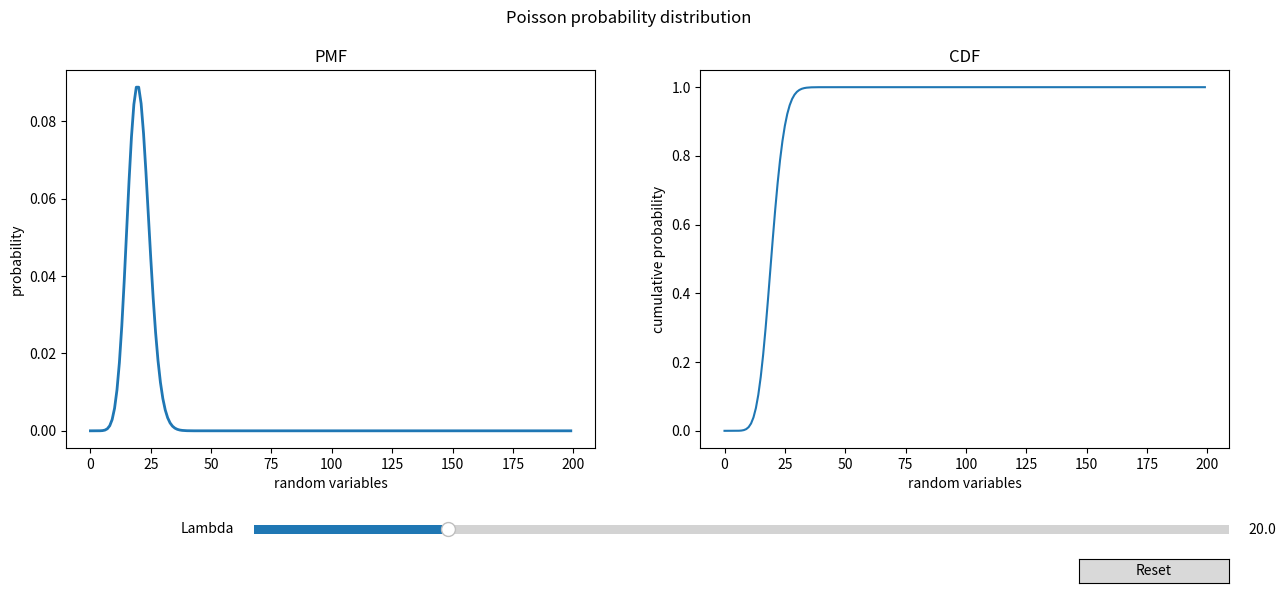

This figure's Python source:
from scipy.stats import poisson
import math
import matplotlib.pyplot as plt
import numpy as np
from matplotlib.widgets import Slider,Button


class Poisson:
    def __init__(self,Lambda=10) :
        self.Lambda=Lambda
        self.x=np.arange(0,200,1)
        self.pmf=self.pmf_value()
        self.cdf=self.cdf_value()
        
    def pmf_value(self):
        return poisson.pmf(self.x,mu=self.Lambda)
    
    def cdf_value(self):
        return poisson.cdf(self.x,mu=self.Lambda)
    
    
    def plot_graph(self):
        fig,ax=plt.subplots(1,2,figsize=(15, 6))
        pmf_curve,=ax[0].plot(self.x,self.pmf,lw=2)
        fig.suptitle("Poisson probability distribution")
        ax[0].set_title("PMF")
        ax[0].set_xlabel("random variables")
        ax[0].set_ylabel("probability")
        ax[1].set_ylabel("cumulative probability")
        ax[1].set_xlabel("random variables")
        ax[1].set_title("CDF")
        
        cdf_curve,=ax[1].plot(self.x,self.cdf)
        fig.subplots_adjust(bottom=0.25,)
        fig.subplots_adjust(bottom=0.25,)
        axmu=fig.add_axes([0.25,0.1,0.65,0.03])
        
        Lambda_slider=Slider(ax=axmu,label='Lambda',valmin=0.1,valmax=100,valinit=self.Lambda)

       
        def update(val):
            self.Lambda=Lambda_slider.val
            print("value of lambda - %s mean of the distribution - %s variance of the distribution - %s"%(self.Lambda,self.Lambda,self.Lambda))
            self.cdf=self.cdf_value()
            self.pmf=self.pmf_value()
            cdf_curve.set_ydata(self.cdf)
            cdf_curve.set_xdata(self.x)
            
            # print('mean - %s and variance - %s'%(mean,vari))
            pmf_curve.set_ydata(self.pmf)
            pmf_curve.set_xdata(self.x)
            fig.canvas.draw_idle() 
        
        
        resetax = fig.add_axes([0.8, 0.025, 0.1, 0.04])
        button = Button(resetax, 'Reset', hovercolor='0.975')


        def reset(event):
            Lambda_slider.reset()
            
        button.on_clicked(reset)

        Lambda_slider.on_changed(update)

        plt.show()  


if __name__ == "__main__":
    s=Poisson(Lambda=20)
    s.plot_graph()